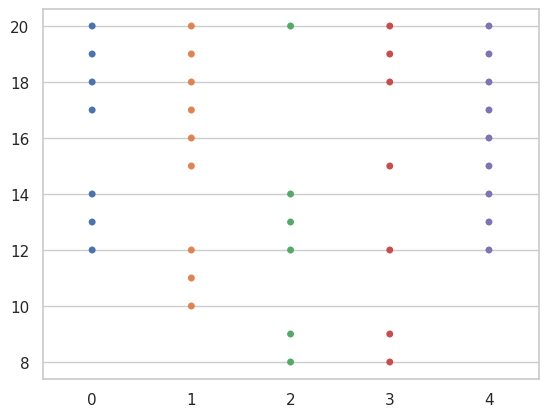

The matplotlib source for this figure:
#https://seaborn.pydata.org/generated/seaborn.stripplot.html#seaborn.stripplot
# Seaborn basically

'''
import numpy as np
import pandas as pd
import scipy
'''
import matplotlib.pyplot as plt
import seaborn as sns

dates = ['2018-10-08', '2018-10-09', '2018-10-10', '2018-10-11', '2018-10-12']
emptySpot= [[12, 13, 14, 17, 18, 19, 20], [10, 11, 12, 15, 16, 17, 18, 19, 20], [8, 9, 12, 13, 14, 20], [8, 9, 12, 15, 18, 19, 20], [12, 13, 14, 15, 16, 17, 18, 19, 20]]

sns.set(style="whitegrid")
ax = sns.stripplot(data=emptySpot, jitter=False)

plt.show()
